Run: headless pygame with SDL's dummy video driver; simulated clock (each Clock.tick advances the game by its frame time, no real sleeping); random seed 0; keys injected as events and as key.get_pressed() state; mouse plan: one left click at the window centre at the start of phase 2, then a move to the lower-right quarter at the start of phase 3.
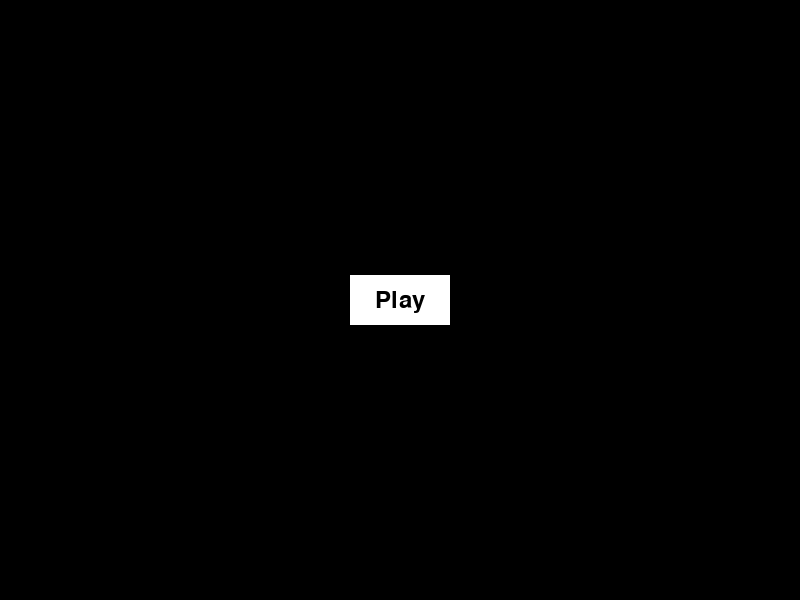
Frame 1 of 4 · flips 1–60 · no input
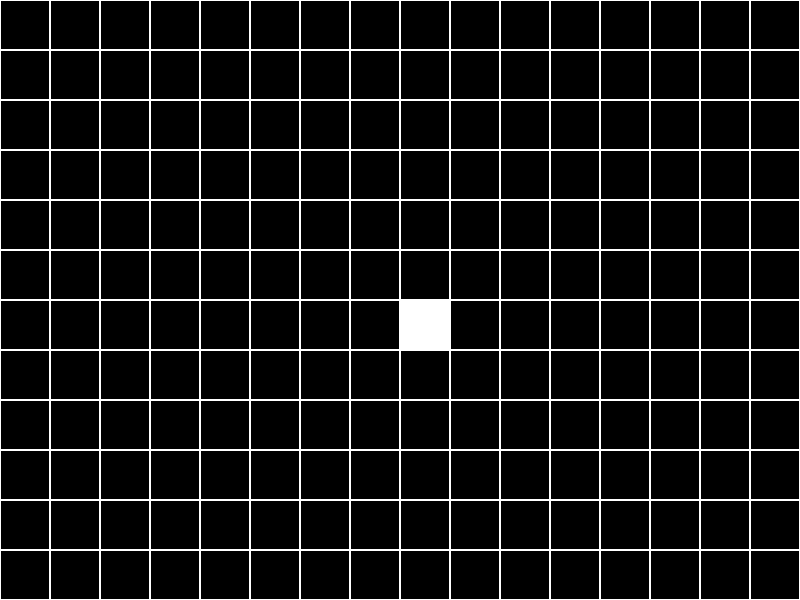
Frame 2 of 4 · flips 61–180 · clicked the window centre · tapped SPACE, RETURN · held RIGHT (→), D
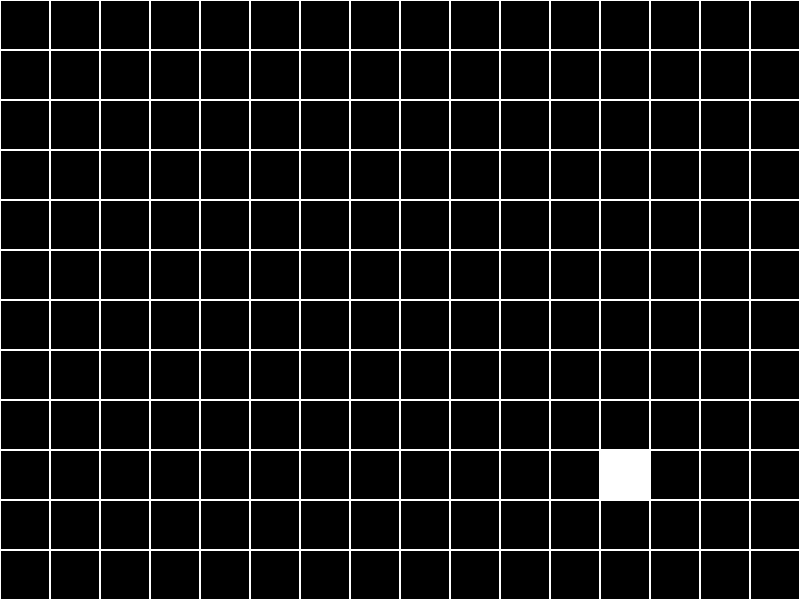
Frame 3 of 4 · flips 181–300 · moved the mouse to the lower-right quarter · held DOWN (↓), S
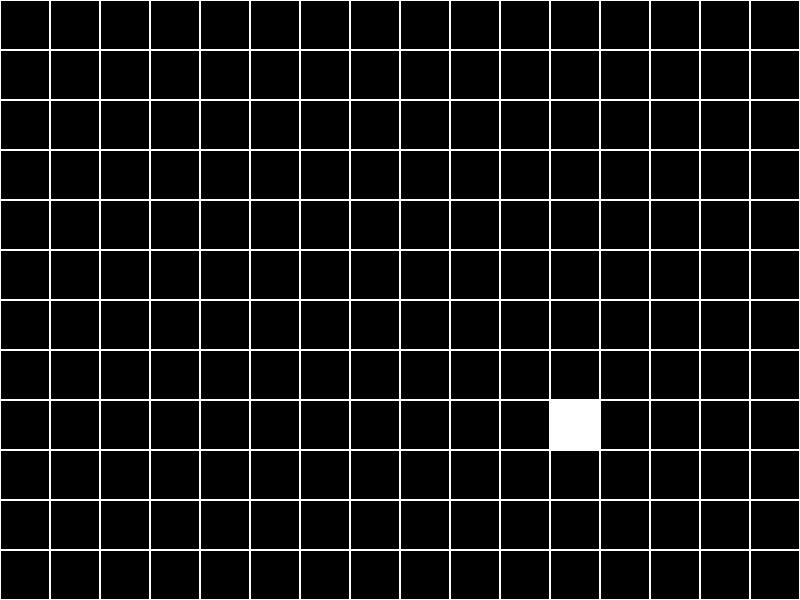
Frame 4 of 4 · flips 301–420 · held LEFT (←), A, UP (↑), W

The pygame program that drew these frames:

import pygame
import sys

# Constants
WIDTH = 800
HEIGHT = 600
GRID_SIZE = 50
GRID_ROWS = HEIGHT // GRID_SIZE
GRID_COLS = WIDTH // GRID_SIZE
BLACK = (0, 0, 0)
WHITE = (255, 255, 255)

# Initialize Pygame
pygame.init()
screen = pygame.display.set_mode((WIDTH, HEIGHT))
clock = pygame.time.Clock()

# Game states
is_running = False
is_in_menu = True

# Player position
player_row = 0
player_col = 0

def draw_grid():
    for row in range(GRID_ROWS):
        for col in range(GRID_COLS):
            rect = pygame.Rect(col * GRID_SIZE, row * GRID_SIZE, GRID_SIZE, GRID_SIZE)
            pygame.draw.rect(screen, WHITE, rect, 1)

def draw_player():
    rect = pygame.Rect(player_col * GRID_SIZE, player_row * GRID_SIZE, GRID_SIZE, GRID_SIZE)
    pygame.draw.rect(screen, WHITE, rect)

def show_menu():
    play_button_rect = pygame.Rect(WIDTH // 2 - 50, HEIGHT // 2 - 25, 100, 50)
    pygame.draw.rect(screen, WHITE, play_button_rect)
    font = pygame.font.Font(None, 36)
    text = font.render("Play", True, BLACK)
    text_rect = text.get_rect(center=play_button_rect.center)
    screen.blit(text, text_rect)

def start_game():
    global is_running, is_in_menu
    is_running = True
    is_in_menu = False

# Game loop
while True:
    for event in pygame.event.get():
        if event.type == pygame.QUIT:
            pygame.quit()
            sys.exit()

        if event.type == pygame.KEYDOWN:
            if is_in_menu and event.key == pygame.K_RETURN:
                start_game()
            elif is_running:
                if event.key == pygame.K_UP and player_row > 0:
                    player_row -= 1
                elif event.key == pygame.K_DOWN and player_row < GRID_ROWS - 1:
                    player_row += 1
                elif event.key == pygame.K_LEFT and player_col > 0:
                    player_col -= 1
                elif event.key == pygame.K_RIGHT and player_col < GRID_COLS - 1:
                    player_col += 1

        if event.type == pygame.MOUSEMOTION and is_running:
            mouse_pos = pygame.mouse.get_pos()
            player_col = mouse_pos[0] // GRID_SIZE
            player_row = mouse_pos[1] // GRID_SIZE

    screen.fill(BLACK)

    if is_in_menu:
        show_menu()
    elif is_running:
        draw_grid()
        draw_player()

    pygame.display.flip()
    clock.tick(60)
